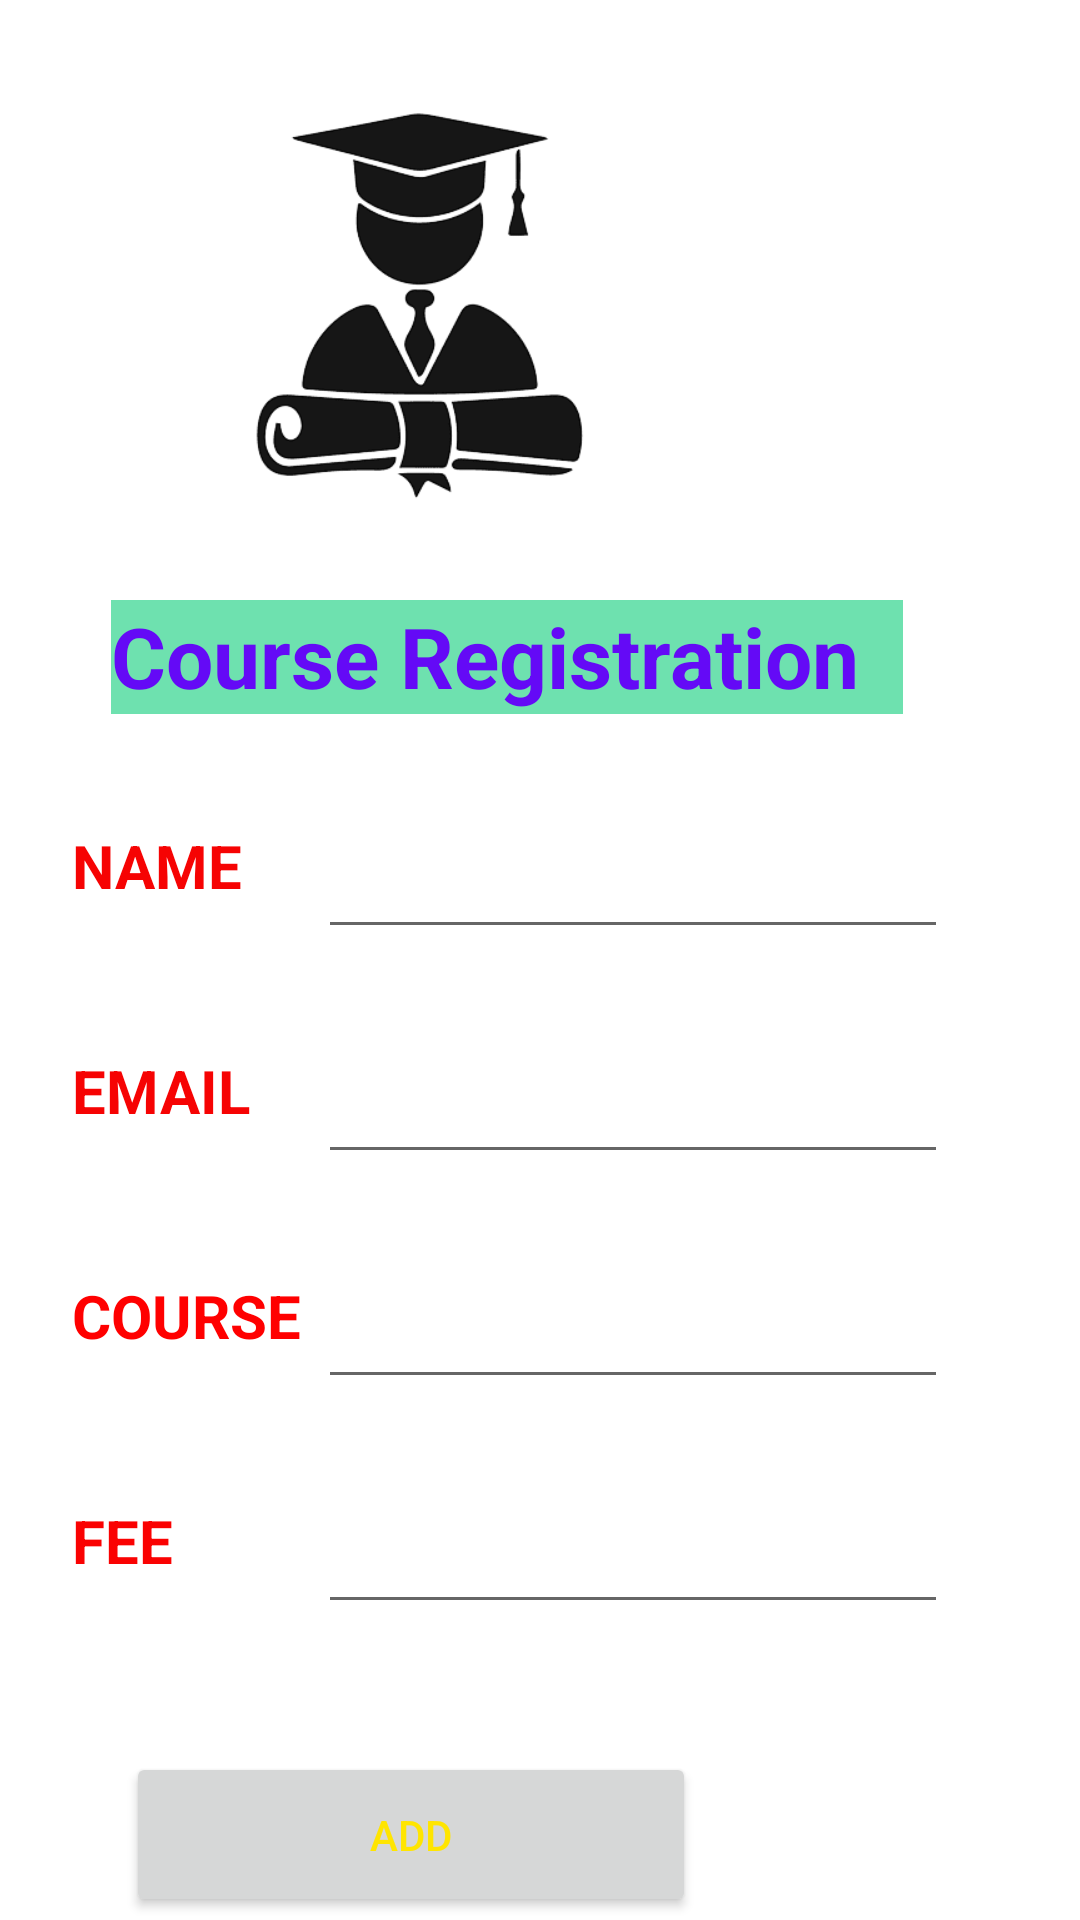

Reconstruct the res/layout file that produces this screen, plus the resources it refers to.
<!-- AndroidManifest.xml: application theme Theme.CourseRegistration -->
<!-- res/layout/activity_main.xml -->
<?xml version="1.0" encoding="utf-8"?>
<androidx.constraintlayout.widget.ConstraintLayout xmlns:android="http://schemas.android.com/apk/res/android"
    xmlns:app="http://schemas.android.com/apk/res-auto"
    xmlns:tools="http://schemas.android.com/tools"
    android:layout_width="match_parent"
    android:layout_height="match_parent"
    android:orientation="vertical"
    android:gravity="center"
    tools:context=".MainActivity">


    <TextView
        android:id="@+id/title"
        android:layout_width="264dp"
        android:layout_height="38dp"
        android:layout_marginTop="200dp"
        android:background="#6EE1AF"
        android:text="@string/title"
        android:textColor="#640AF6"
        android:textSize="28sp"
        android:textStyle="bold"
        app:layout_constraintEnd_toEndOf="parent"
        app:layout_constraintHorizontal_bias="0.387"
        app:layout_constraintStart_toStartOf="parent"
        app:layout_constraintTop_toTopOf="parent" />

    <Button
        android:id="@+id/btn_add"
        android:layout_width="190dp"
        android:layout_height="55dp"
        android:layout_marginTop="584dp"
        android:layout_marginEnd="128dp"
        android:text="@string/add"
        android:textAlignment="center"
        android:textColor="#FFE500"
        android:textColorHighlight="#912323"
        app:layout_constraintEnd_toEndOf="parent"
        app:layout_constraintTop_toTopOf="parent" />

    <Button
        android:id="@+id/btn_view"
        android:layout_width="190dp"
        android:layout_height="55dp"
        android:layout_marginTop="636dp"
        android:layout_marginEnd="128dp"
        android:text="@string/view"
        android:textAlignment="center"
        android:textColor="#FFE500"
        android:textColorHighlight="#912323"
        app:layout_constraintEnd_toEndOf="parent"
        app:layout_constraintTop_toTopOf="parent" />

    <EditText
        android:id="@+id/name"
        android:layout_width="wrap_content"
        android:layout_height="wrap_content"
        android:layout_marginTop="275dp"
        android:layout_marginEnd="44dp"
        android:ems="10"
        android:inputType="textPersonName"
        app:layout_constraintEnd_toEndOf="parent"
        app:layout_constraintTop_toTopOf="parent" />

    <EditText
        android:id="@+id/email"
        android:layout_width="wrap_content"
        android:layout_height="wrap_content"
        android:layout_marginTop="350dp"
        android:layout_marginEnd="44dp"
        android:ems="10"
        android:inputType="textPersonName"
        app:layout_constraintEnd_toEndOf="parent"
        app:layout_constraintTop_toTopOf="parent" />

    <EditText
        android:id="@+id/course"
        android:layout_width="wrap_content"
        android:layout_height="wrap_content"
        android:layout_marginTop="425dp"
        android:layout_marginEnd="44dp"
        android:ems="10"
        android:inputType="textPersonName"
        app:layout_constraintEnd_toEndOf="parent"
        app:layout_constraintTop_toTopOf="parent" />

    <EditText
        android:id="@+id/fee"
        android:layout_width="wrap_content"
        android:layout_height="wrap_content"
        android:layout_marginTop="500dp"
        android:layout_marginEnd="44dp"
        android:ems="10"
        android:inputType="textPersonName"
        app:layout_constraintEnd_toEndOf="parent"
        app:layout_constraintTop_toTopOf="parent" />

    <TextView
        android:id="@+id/textView"
        android:layout_width="80dp"
        android:layout_height="40dp"
        android:layout_marginStart="24dp"
        android:layout_marginTop="275dp"
        android:background="#FFFFFF"
        android:text="@string/name"
        android:textAllCaps="true"
        android:textColor="#F60303"
        android:textSize="20sp"
        android:textStyle="bold"
        app:layout_constraintStart_toStartOf="parent"
        app:layout_constraintTop_toTopOf="parent" />

    <TextView
        android:id="@+id/textView4"
        android:layout_width="81dp"
        android:layout_height="40dp"
        android:layout_marginStart="24dp"
        android:layout_marginTop="350dp"
        android:background="#FFFFFF"
        android:text="@string/email"
        android:textAllCaps="true"
        android:textColor="#F60303"
        android:textSize="20sp"
        android:textStyle="bold"
        app:layout_constraintStart_toStartOf="parent"
        app:layout_constraintTop_toTopOf="parent" />

    <TextView
        android:id="@+id/textView2"
        android:layout_width="80dp"
        android:layout_height="40dp"
        android:layout_marginStart="24dp"
        android:layout_marginTop="425dp"
        android:text="@string/courses"
        android:textAllCaps="true"
        android:textColor="#FF0000"
        android:textSize="20sp"
        android:textStyle="bold"
        app:layout_constraintStart_toStartOf="parent"
        app:layout_constraintTop_toTopOf="parent" />

    <TextView
        android:id="@+id/textView3"
        android:layout_width="80dp"
        android:layout_height="40dp"
        android:layout_marginStart="24dp"
        android:layout_marginTop="500dp"
        android:text="@string/fee"
        android:textColor="#FA0202"
        android:textSize="20sp"
        android:textStyle="bold"
        app:layout_constraintStart_toStartOf="parent"
        app:layout_constraintTop_toTopOf="parent" />

    <ImageView
        android:id="@+id/imageView2"
        android:layout_width="187dp"
        android:layout_height="150dp"
        android:layout_marginTop="24dp"
        android:layout_marginEnd="128dp"
        app:layout_constraintEnd_toEndOf="parent"
        app:layout_constraintTop_toTopOf="parent"
        app:srcCompat="@drawable/img" />

</androidx.constraintlayout.widget.ConstraintLayout>
<!-- resources referenced by this layout -->
<resources>
  <!-- drawable img: png bitmap (drawable, 23915 bytes) -->
  <string name="add">ADD</string>
  <string name="courses">COURSE</string>
  <string name="email">EMAIL</string>
  <string name="fee">FEE</string>
  <string name="name">NAME</string>
  <string name="title">Course Registration</string>
  <string name="view">VIEW</string>
  <style name="Theme.CourseRegistration" parent="Theme.MaterialComponents.DayNight.DarkActionBar">
          
          <item name="colorPrimary">@color/purple_500</item>
          <item name="colorPrimaryVariant">@color/purple_700</item>
          <item name="colorOnPrimary">@color/white</item>
          
          <item name="colorSecondary">@color/teal_200</item>
          <item name="colorSecondaryVariant">@color/teal_700</item>
          <item name="colorOnSecondary">@color/black</item>
          
          <item name="android:statusBarColor" tools:targetApi="l">?attr/colorPrimaryVariant</item>
          
      </style>
  <!-- not gathered from this repository: default colours our renderer supplied (Android Studio template values) -->
  <color name="purple_500">#FF6200EE</color>
  <color name="purple_700">#FF3700B3</color>
  <color name="teal_200">#FF03DAC5</color>
  <color name="teal_700">#FF018786</color>
  <color name="black">#FF000000</color>
  <color name="white">#FFFFFFFF</color>
</resources>
